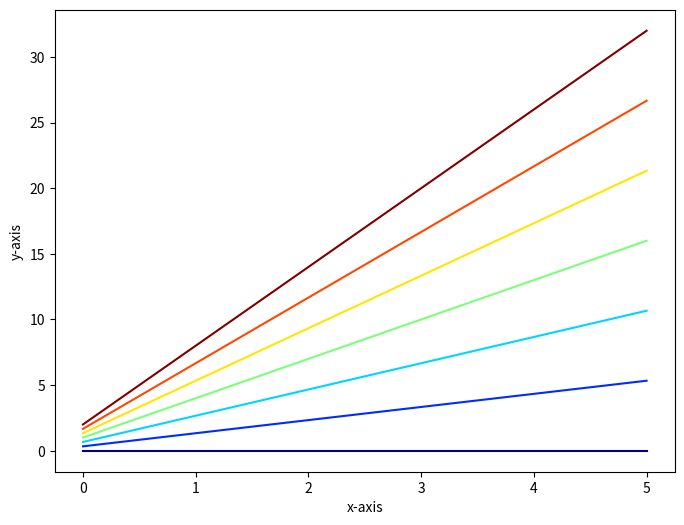

Python code for this plot: (Note: this script raises an exception after producing the figure.)
# Python Program illustrating
# pyplot.colorbar() method
import numpy as np
import matplotlib as mpl
import matplotlib.pyplot as plt

x = np.linspace(0, 5, 100)
N = 7

# colormap
cmap = plt.get_cmap('jet', N)

fig, ax1 = plt.subplots(1, 1, figsize=(8, 6))

for i, n in enumerate(np.linspace(0, 2, N)):
	y = x*i+n
	ax1.plot(x, y, c=cmap(i))

plt.xlabel('x-axis')
plt.ylabel('y-axis')

# Normalizer
norm = mpl.colors.Normalize(vmin=0, vmax=2)

# creating ScalarMappable
sm = plt.cm.ScalarMappable(cmap=cmap, norm=norm)
sm.set_array([])

plt.colorbar(sm, ticks=np.linspace(0, 2, N))


plt.show()
